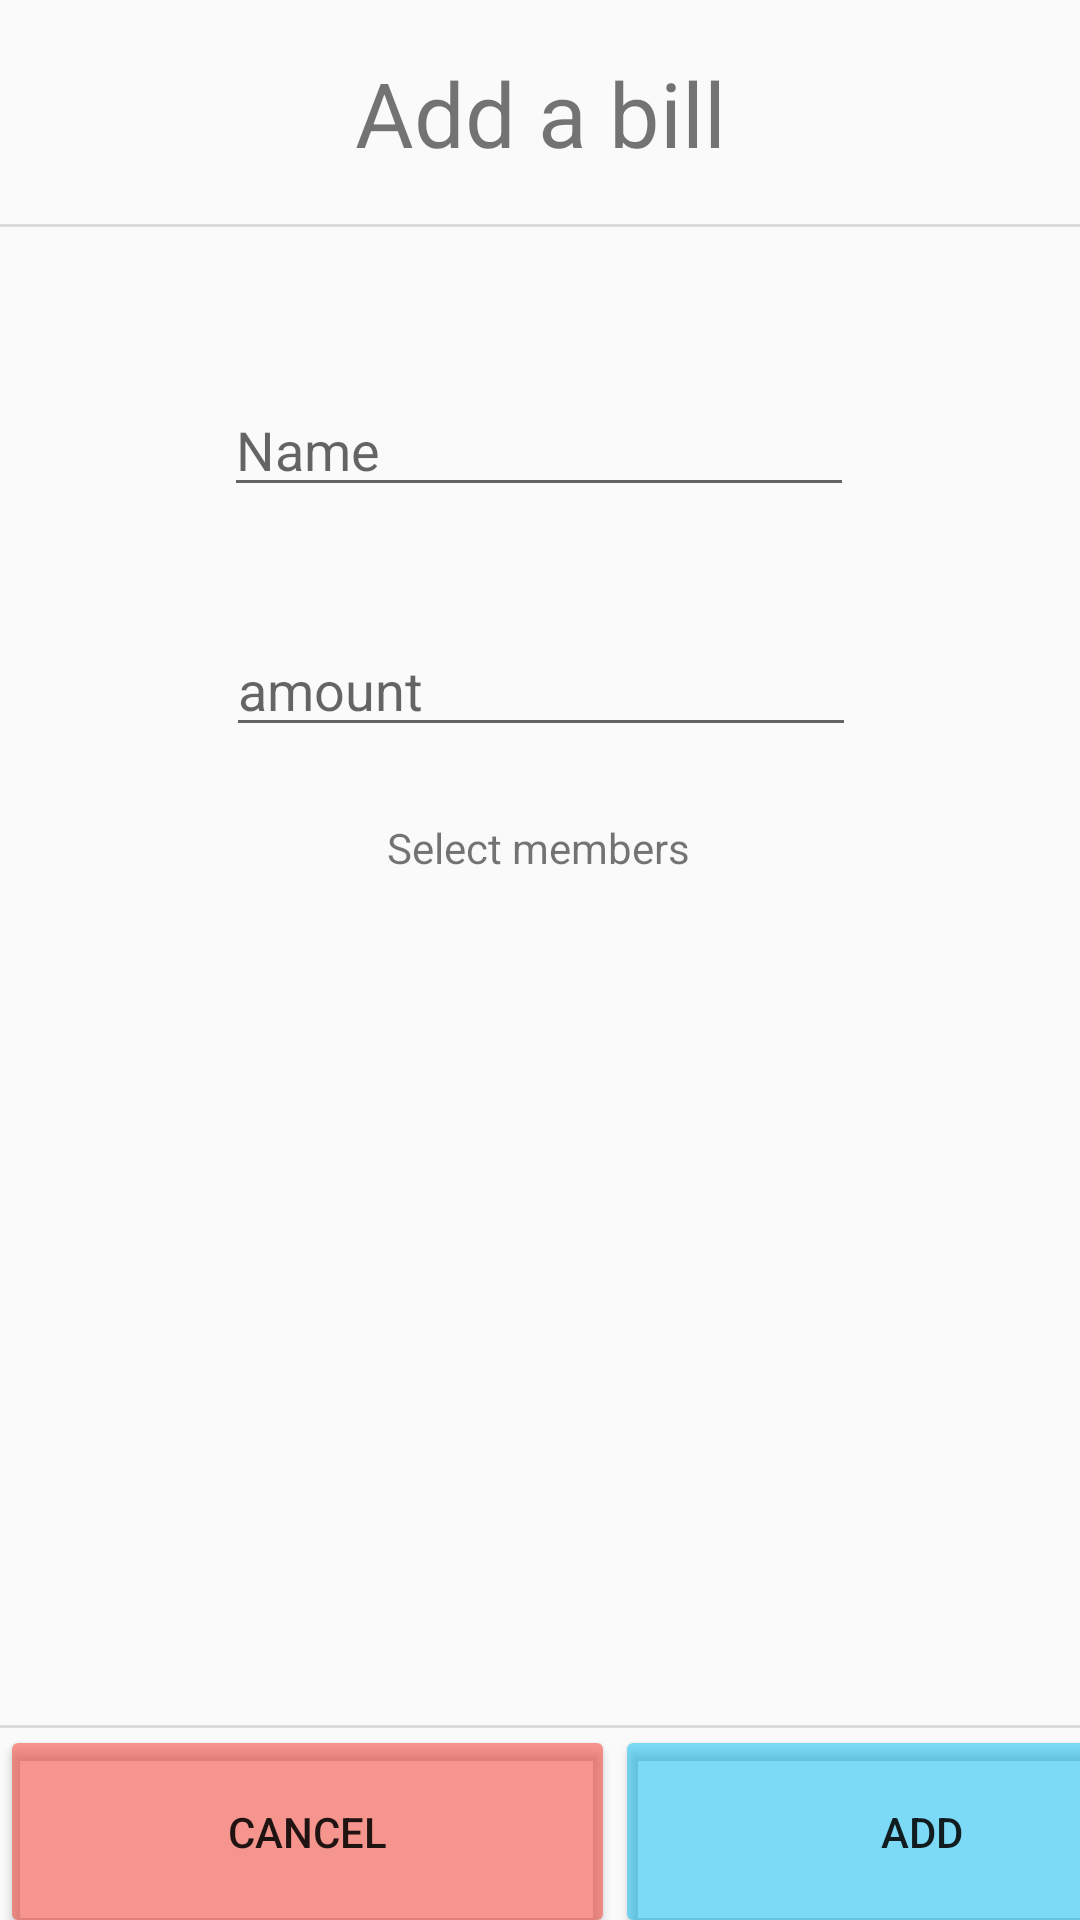

Here is an Android app screen rendered from its layout file. Give the layout XML and the strings, colors and styles it references.
<!-- AndroidManifest.xml: application theme AppTheme -->
<!-- res/layout/add_bill.xml -->
<?xml version="1.0" encoding="utf-8"?>
<androidx.constraintlayout.widget.ConstraintLayout
    xmlns:android="http://schemas.android.com/apk/res/android"
    xmlns:app="http://schemas.android.com/apk/res-auto"
    xmlns:tools="http://schemas.android.com/tools"
    android:layout_width="match_parent"
    android:layout_height="match_parent"
    tools:context=".Expenses.Add_Bill"
    >

    <View
        android:id="@+id/divider"
        android:layout_width="match_parent"
        android:layout_height="1dp"
        android:background="?android:attr/listDivider"
        app:layout_constraintBottom_toBottomOf="parent"
        app:layout_constraintEnd_toEndOf="parent"
        app:layout_constraintStart_toStartOf="parent"
        app:layout_constraintTop_toTopOf="parent"
        app:layout_constraintVertical_bias="0.117" />

    <View
        android:id="@+id/divider2"
        android:layout_width="match_parent"
        android:layout_height="1dp"
        android:background="?android:attr/listDivider"
        app:layout_constraintBottom_toBottomOf="parent"
        app:layout_constraintEnd_toEndOf="parent"
        app:layout_constraintStart_toStartOf="parent"
        app:layout_constraintTop_toTopOf="parent"
        app:layout_constraintVertical_bias="0.9" />

    <TextView
        android:id="@+id/title_create_bill"
        android:layout_width="wrap_content"
        android:layout_height="wrap_content"
        android:text="Add a bill"
        android:textAlignment="center"
        android:textSize="30sp"
        app:layout_constraintBottom_toTopOf="@+id/divider"
        app:layout_constraintEnd_toEndOf="parent"
        app:layout_constraintStart_toStartOf="parent"
        app:layout_constraintTop_toTopOf="parent" />

    <Button
        android:id="@+id/cancel_bill_button"
        android:layout_width="205dp"
        android:layout_height="71dp"
        android:backgroundTint="#8BF44336"
        android:text="Cancel"
        app:layout_constraintStart_toStartOf="parent"
        app:layout_constraintTop_toTopOf="@+id/divider2" />

    <Button
        android:id="@+id/add_bill_button"
        android:layout_width="205dp"
        android:layout_height="71dp"
        android:backgroundTint="#8103BCF4"
        android:text="Add"
        app:layout_constraintEnd_toEndOf="parent"
        app:layout_constraintHorizontal_bias="0.0"
        app:layout_constraintStart_toEndOf="@+id/cancel_bill_button"
        app:layout_constraintTop_toTopOf="@+id/divider2" />

    <EditText
        android:id="@+id/bill_name_add"
        android:layout_width="wrap_content"
        android:layout_height="wrap_content"
        android:layout_marginTop="52dp"
        android:ems="10"
        android:hint="Name"
        android:inputType="textPersonName"
        app:layout_constraintEnd_toEndOf="parent"
        app:layout_constraintHorizontal_bias="0.497"
        app:layout_constraintStart_toStartOf="parent"
        app:layout_constraintTop_toBottomOf="@+id/divider" />

    <EditText
        android:id="@+id/bill_amout_add"
        android:layout_width="wrap_content"
        android:layout_height="wrap_content"
        android:layout_marginTop="132dp"
        android:ems="10"
        android:hint="amount"
        android:inputType="number"
        app:layout_constraintEnd_toEndOf="parent"
        app:layout_constraintHorizontal_bias="0.502"
        app:layout_constraintStart_toStartOf="parent"
        app:layout_constraintTop_toBottomOf="@+id/divider" />




    <TextView
        android:id="@+id/textView8"
        android:layout_width="wrap_content"
        android:layout_height="wrap_content"
        android:layout_marginTop="24dp"
        android:text="Select members"
        app:layout_constraintEnd_toEndOf="parent"
        app:layout_constraintHorizontal_bias="0.498"
        app:layout_constraintStart_toStartOf="parent"
        app:layout_constraintTop_toBottomOf="@+id/bill_amout_add" />

    <androidx.recyclerview.widget.RecyclerView
        android:id="@+id/members_list_bill"
        android:layout_width="wrap_content"
        android:layout_height="wrap_content"
        android:layout_marginTop="24dp"
        app:layout_constraintEnd_toEndOf="parent"
        app:layout_constraintStart_toStartOf="parent"
        app:layout_constraintTop_toBottomOf="@+id/textView8" />

</androidx.constraintlayout.widget.ConstraintLayout>
<!-- resources referenced by this layout -->
<resources>
  <style name="AppTheme" parent="Theme.AppCompat.Light.DarkActionBar">
          
          <item name="colorPrimary">@color/colorPrimary</item>
          <item name="colorPrimaryDark">@color/colorPrimaryDark</item>
          <item name="colorAccent">@color/colorAccent</item>
      </style>
  <color name="colorPrimary">#6200EE</color>
  <color name="colorPrimaryDark">#3700B3</color>
  <color name="colorAccent">#03DAC5</color>
</resources>
